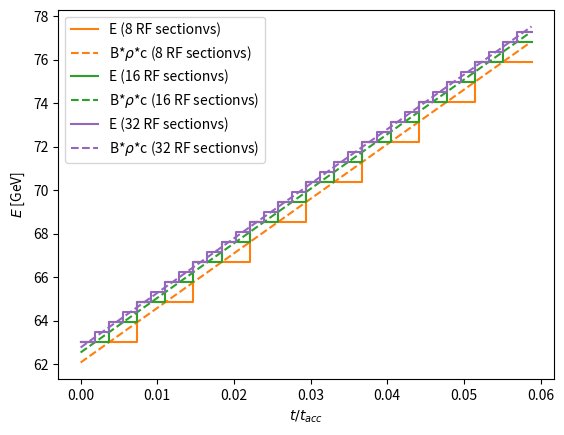
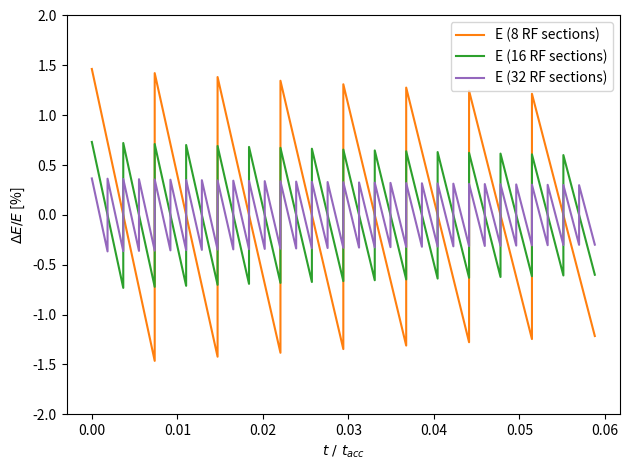
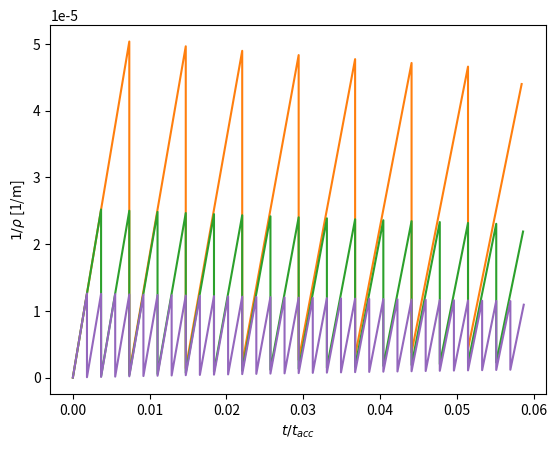

Write the Python code that produced these figures, in order.
import numpy as np
import matplotlib.pyplot as plt
import scipy.constants as sc

t_acc = 0.34*1e-3
n_turn_rcs = 17
injection_energy = 63e9
extraction_energy = 313.83e9
extraction_B = 1.8
injection_B = injection_energy/extraction_energy*extraction_B
circumference = 5990
rho = extraction_energy/sc.c/extraction_B

n_point = 20
nb_arc = np.array([8, 16, 32])
color = ['tab:orange', 'tab:green', 'tab:purple']

n_turn_arc = n_turn_rcs * nb_arc

res = {}
energy_values_list = []
t_arc_list = []

t_arc = np.array([[]])

for n_arc, n_turn in zip(nb_arc, n_turn_arc):
    res_key = str(n_arc)
    res[res_key] = {}

    t_1turn = np.zeros((n_point + 1) * n_arc)
    energy_values = np.zeros((n_point + 1) * n_arc)

    t_arc = np.linspace(0, 1, n_point + 1) / n_turn

    energy_increment_per_arc = (
        extraction_energy - injection_energy
    ) / n_turn

    energy_loc = injection_energy
    i0 = 0
    i1 = n_point + 1
    dt = 0.5/n_turn
    for i in np.arange(n_arc):
        t_1turn[i0: i1] = t_arc + i / n_turn
        energy_values[i0: i1] = energy_loc
        energy_loc += energy_increment_per_arc
        i0 = i1
        i1 += n_point + 1

    B_plot = injection_B + (extraction_B-injection_B)*(t_1turn-dt)
    rho_ramp = energy_values / B_plot / sc.c

    res[res_key]['E'] = energy_values
    res[res_key]['t'] = t_1turn
    res[res_key]['rho'] = rho_ramp
    res[res_key]['t_arc'] = t_1turn
    res[res_key]['B'] = B_plot

res_keys = [str(key) for key in nb_arc]
fig1 = plt.figure()
for ik, key in enumerate(res_keys):
    plt.plot(
        res[key]['t'], 
        res[key]['E'] * 1e-9, 
        label=f'E ({key} RF sectionvs)', 
        color=color[ik],
        )
    plt.plot(
        res[key]['t'], 
        res[key]['B'] * rho * sc.c * 1e-9, 
        label=r'B*$\rho$*c ' + f'({key} RF sectionvs)', 
        color=color[ik],
        linestyle="--"
        )

plt.xlabel(r'$t / t_{acc}$')
plt.ylabel(r'$E$ [GeV]')
plt.legend()
plt.show()

fig2 = plt.figure(figsize=(6.4,4.8))
for ik, key in enumerate(res.keys()):
    dE = (res[key]['E'] - res[key]['B']*rho*sc.c)/res[key]['E']
    plt.plot(
        res[key]['t'], 
        dE * 100, 
        label=f'E ({key} RF sections)', 
        color=color[ik])
    print(key, np.min(dE)*100, np.max(dE)*100)
plt.ylabel(r'$\Delta E / E$ [%]')
plt.xlabel(r'$t \ / \ t_{acc}$')
plt.ylim(-2,2)
plt.legend()
plt.tight_layout()
plt.show()

plt.figure()
for ik, key in enumerate(res.keys()):
    plt.plot(
        res[key]['t'][:-1], 
        1/res[key]['rho'][:-1] - 1/res[key]['rho'][0], 
        color=color[ik]
        )
plt.xlabel(r'$t / t_{acc}$')
plt.ylabel(r'$1/\rho$ [1/m]')
plt.show()
